Run: headless pygame with SDL's dummy video driver; simulated clock (each Clock.tick advances the game by its frame time, no real sleeping); random seed 0; keys injected as events and as key.get_pressed() state; no mouse input.
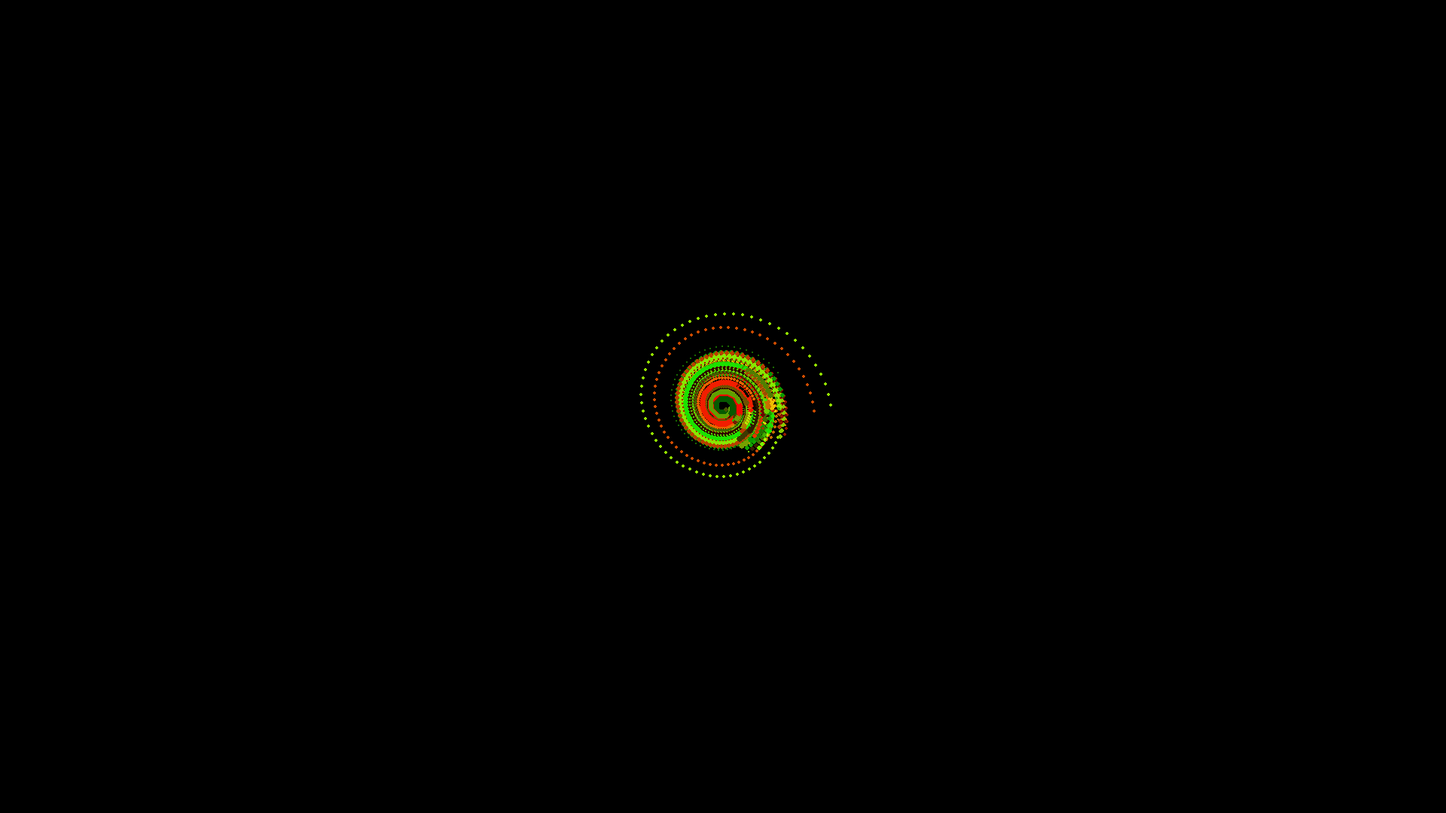
Frame 1 of 4 · flips 1–60 · no input
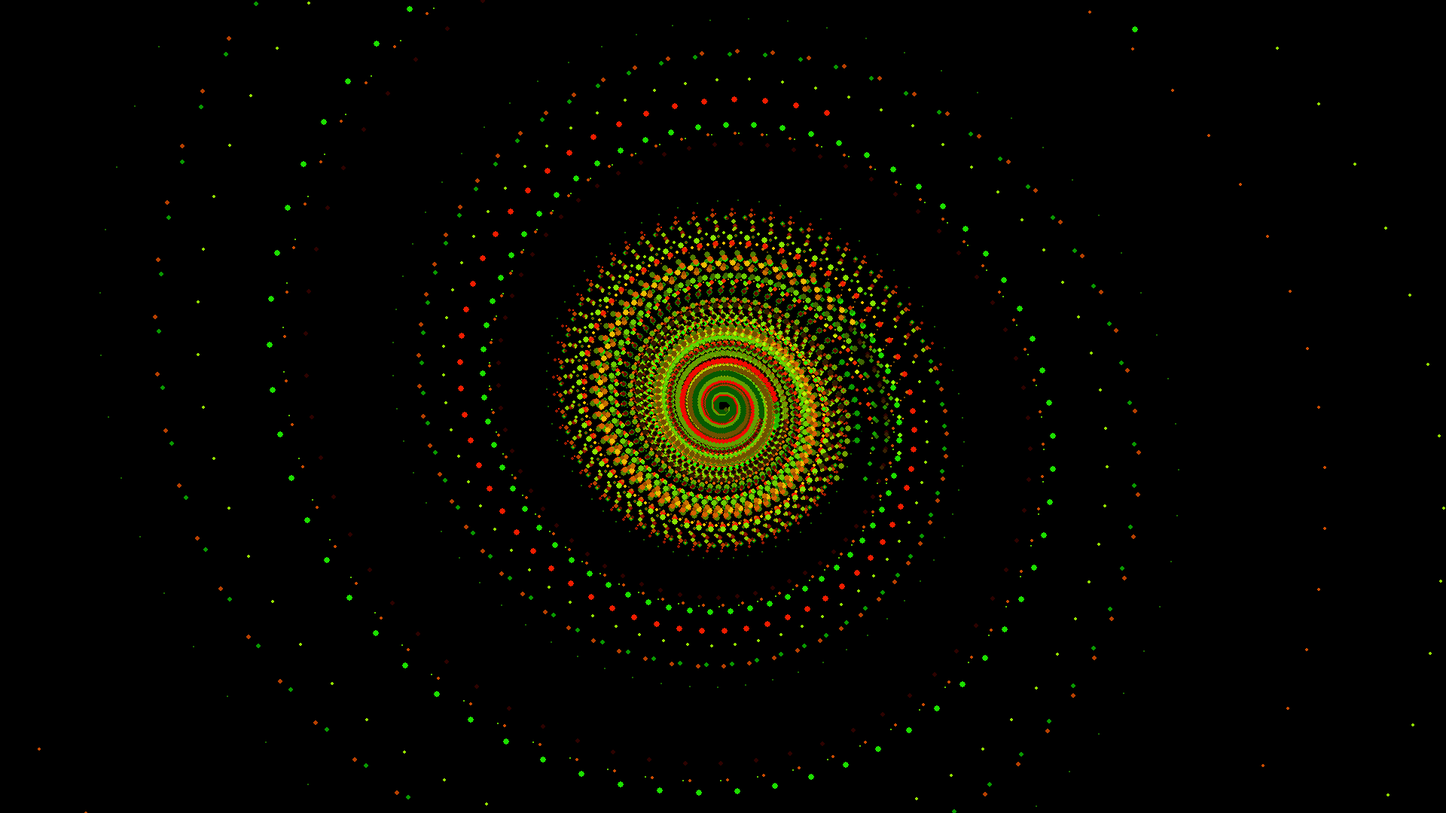
Frame 2 of 4 · flips 61–180 · tapped SPACE, RETURN · held RIGHT (→), D
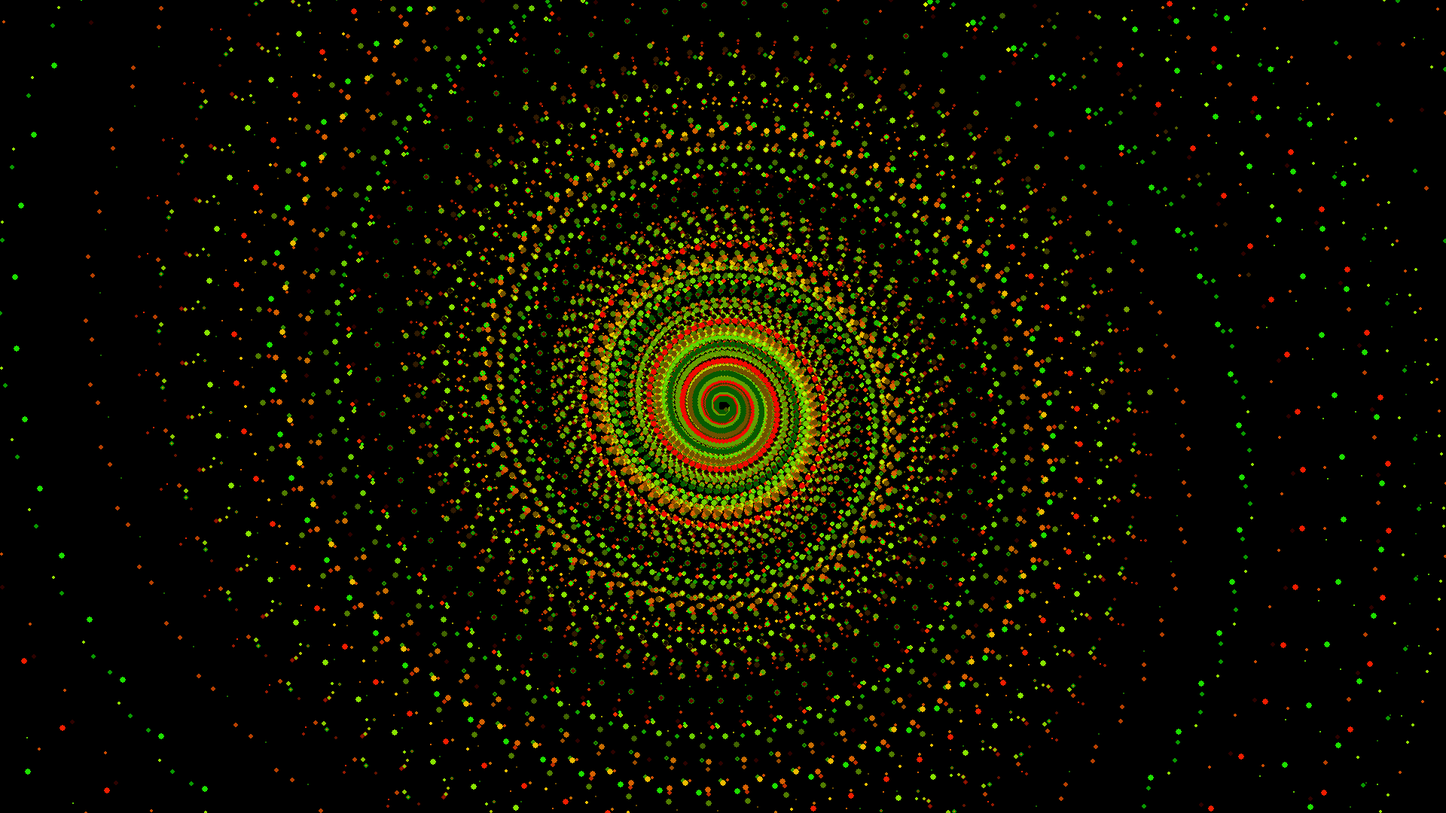
Frame 3 of 4 · flips 181–300 · held DOWN (↓), S
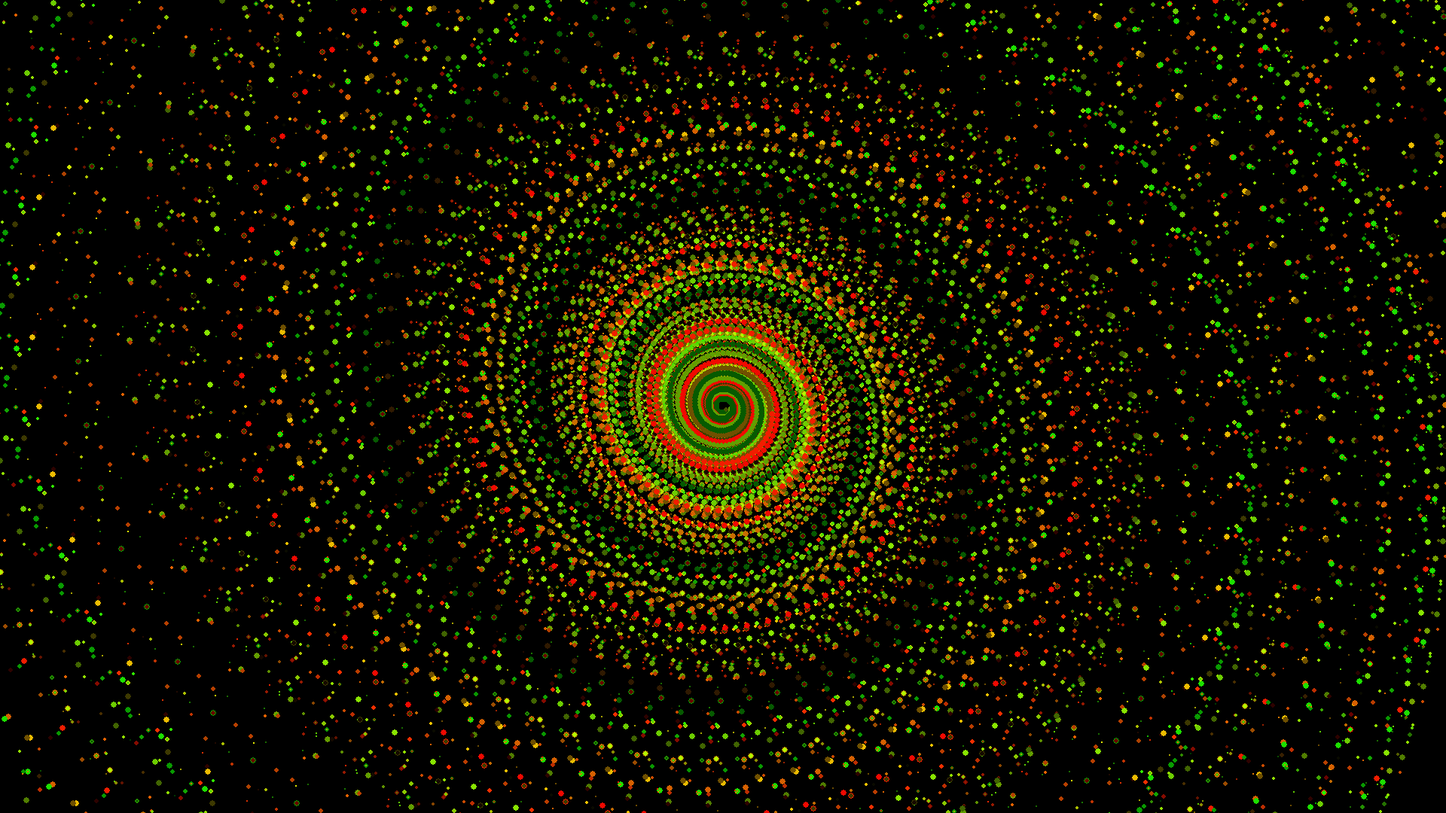
Frame 4 of 4 · flips 301–420 · held LEFT (←), A, UP (↑), W

The pygame program that drew these frames:

# IMPORTATION DES MODULES NECESSAIRES (ne touche pas trop à ça à moins que tu veuille rajouter des trucs mais je pense pas)
import pygame
import random
import math


# VARIABLES (LES VALEURS DE DEPART MODIFIABLES OU JUSTE UTILISABLES PLUS BAS) 
# (dans une égalité c'est la variable de gauche qui prend la valeur de celle de droite pas l'inverse donc par exemple si x = 20 et y = 40 et qu'on fait x = y après les deux valent 40)
screenWidth = 1920
screenHeight = 1080
centerx = screenWidth/2 
centery = screenHeight/2
displaySurface = pygame.display.set_mode((screenWidth,screenHeight))
pygame.display.set_caption("Jeu Python")
clock = pygame.time.Clock()
run = True
fps = 60
red = [255,0,0]
green = [0,255,0]
blue = [0,0,255]
white = [255,255,255]
black = [0,0,0]


# on defini ce que va faire la fonction "redrawGameWindow()" (ce code ne s'execute que quand on l'appelle ici ça n'est que la définition, le code qu'on execute en général est dans le while plus bas ou juste au dessus)
def redrawGameWindow():

    #displaySurface.fill(black)  # remplit le background de la couleur choisie (permet aussi d'effacer en quelque sorte l'écran)
    cell1.drawCell() # on dessine chaque objet créé à partir de la classe "cell" 
    cell2.drawCell()
    cell3.drawCell()
    cell4.drawCell()
    cell5.drawCell()
    cell6.drawCell()
    cell7.drawCell()
    cell8.drawCell()
    cell9.drawCell()
    cell10.drawCell()
    cell20.drawCell()
    cell30.drawCell()
    cell40.drawCell()
    cell50.drawCell()
    cell60.drawCell()
    cell70.drawCell()
    cell80.drawCell()
    cell90.drawCell()
    cell11.drawCell()
    cell21.drawCell()
    cell31.drawCell()
    cell41.drawCell()
    cell51.drawCell()
    cell61.drawCell()
    cell71.drawCell()
    cell81.drawCell()
    cell91.drawCell()
    cell100.drawCell()
    cell200.drawCell()
    cell300.drawCell()
    cell400.drawCell()
    cell500.drawCell()
    cell600.drawCell()
    cell700.drawCell()
    cell800.drawCell()
    cell900.drawCell()
    cell1000.drawCell()
    cell2000.drawCell()
    cell3000.drawCell()
    cell4000.drawCell()
    cell5000.drawCell()
    cell6000.drawCell()
    cell7000.drawCell()
    cell8000.drawCell()
    cell9000.drawCell()
    cell1001.drawCell()
    cell2001.drawCell()
    cell3001.drawCell()
    cell4001.drawCell()
    cell5001.drawCell()
    cell6001.drawCell()
    cell7001.drawCell()
    cell8001.drawCell()
    cell9001.drawCell()

    cell1000.drawCell()
    cell2000.drawCell()
    cell3000.drawCell()
    cell4000.drawCell()
    cell5000.drawCell()
    cell6000.drawCell()
    cell7000.drawCell()
    cell8000.drawCell()
    cell9000.drawCell()
    cell10000.drawCell()
    cell20000.drawCell()
    cell30000.drawCell()
    cell40000.drawCell()
    cell50000.drawCell()
    cell60000.drawCell()
    cell70000.drawCell()
    cell80000.drawCell()
    cell90000.drawCell()
    cell10001.drawCell()
    cell20001.drawCell()
    cell30001.drawCell()
    cell40001.drawCell()
    cell50001.drawCell()
    cell60001.drawCell()
    cell70001.drawCell()
    cell80001.drawCell()
    cell90001.drawCell()
    cell100000.drawCell()
    cell200000.drawCell()
    cell300000.drawCell()
    cell400000.drawCell()
    cell500000.drawCell()
    cell600000.drawCell()
    cell700000.drawCell()
    cell800000.drawCell()
    cell900000.drawCell()
    cell1000000.drawCell()
    cell2000000.drawCell()
    cell3000000.drawCell()
    cell4000000.drawCell()
    cell5000000.drawCell()
    cell6000000.drawCell()
    cell7000000.drawCell()
    cell8000000.drawCell()
    cell9000000.drawCell()
    cell1000001.drawCell()
    cell2000001.drawCell()
    cell3000001.drawCell()
    cell4000001.drawCell()
    cell5000001.drawCell()
    cell6000001.drawCell()
    cell7000001.drawCell()
    cell8000001.drawCell()
    cell9000001.drawCell()
    pygame.display.update()

class cell: # on définit une classe "cell" avec ces attributs (paramètres) et définitions (les actions dont est capable l'objet) (les classes sont des sortes de templates que tu fait pour créer plein d'objets similaires)
    def __init__(self): # ici dessous on retrouve tous les attributs (jusqu'a la ligne self.speedy)
        self.color = [random.randrange(0,255),random.randrange(0,255),random.randrange(0,2)]
        self.size = random.randrange(1,5)
        self.rage = random.randrange(0,10)
        self.libido = random.randrange(0,10)
        self.x = round(centerx + random.randrange(2,40))
        #self.y = round(centery) j'ai rajouter random.randrange pour viré le trais avec tt les points
        self.y = round(centery + random.randrange(2,40))
        self.speedx = random.randrange(-2,3)
        self.speedy = random.randrange(-2,3)

    def drawCell(self): # ici c'est la première et unique action que fait une cellule actuellement (on pourrait en rajouter d'autres) (jusqu'a self.size = 1)
        pygame.draw.circle(displaySurface,self.color,(self.x,self.y),self.size)
        # if random.randrange(0,100) < 100:
        #     self.speedy = random.randrange(0,self.size*4)
        #     self.speedx = random.randrange(-6,7)
        self.x -= round((-(centery - self.y)/10) - ((self.x - centerx)/100))
        self.y -= round(((centerx - self.x)/10) - ((self.y - centery)/100))
        if self.x>screenWidth:
            self.x=random.randrange(0,screenWidth)
        if self.y>screenWidth:
            self.y=random.randrange(0,screenWidth)
            if self.size<=10:
                self.size += 1
            else:
                self.size = 1
        
# ici c'est le "début" du code réel ont commence par créer plein d'objet celln é partir de la classe (template) décrite plus haut
cell1 = cell()
cell2 = cell()
cell3 = cell()
cell4 = cell()
cell5 = cell()
cell6 = cell()
cell7 = cell()
cell8 = cell()
cell9 = cell()
cell10 = cell()
cell20 = cell()
cell30 = cell()
cell40 = cell()
cell50 = cell()
cell60 = cell()
cell70 = cell()
cell80 = cell()
cell90 = cell()
cell11 = cell()
cell21 = cell()
cell31 = cell()
cell41 = cell()
cell51 = cell()
cell61 = cell()
cell71 = cell()
cell81 = cell()
cell91 = cell()
cell100 = cell()
cell200 = cell()
cell300 = cell()
cell400 = cell()
cell500 = cell()
cell600 = cell()
cell700 = cell()
cell800 = cell()
cell900 = cell()
cell1000 = cell()
cell2000 = cell()
cell3000 = cell()
cell4000 = cell()
cell5000 = cell()
cell6000 = cell()
cell7000 = cell()
cell8000 = cell()
cell9000 = cell()
cell1001 = cell()
cell2001 = cell()
cell3001 = cell()
cell4001 = cell()
cell5001 = cell()
cell6001 = cell()
cell7001 = cell()
cell8001 = cell()
cell9001 = cell()

cell1000 = cell()
cell2000 = cell()
cell3000 = cell()
cell4000 = cell()
cell5000 = cell()
cell6000 = cell()
cell7000 = cell()
cell8000 = cell()
cell9000 = cell()
cell10000 = cell()
cell20000 = cell()
cell30000 = cell()
cell40000 = cell()
cell50000 = cell()
cell60000 = cell()
cell70000 = cell()
cell80000 = cell()
cell90000 = cell()
cell10001 = cell()
cell20001 = cell()
cell30001 = cell()
cell40001 = cell()
cell50001 = cell()
cell60001 = cell()
cell70001 = cell()
cell80001 = cell()
cell90001 = cell()
cell100000 = cell()
cell200000 = cell()
cell300000 = cell()
cell400000 = cell()
cell500000 = cell()
cell600000 = cell()
cell700000 = cell()
cell800000 = cell()
cell900000 = cell()
cell1000000 = cell()
cell2000000 = cell()
cell3000000 = cell()
cell4000000 = cell()
cell5000000 = cell()
cell6000000 = cell()
cell7000000 = cell()
cell8000000 = cell()
cell9000000 = cell()
cell1000001 = cell()
cell2000001 = cell()
cell3000001 = cell()
cell4000001 = cell()
cell5000001 = cell()
cell6000001 = cell()
cell7000001 = cell()
cell8000001 = cell()
cell9000001 = cell()
# ici on à le programme qui va tourner indéfiniement dans le while jusqu'a ce que quelqu'un ferme la fenêtre ce qui fait prendre à la variable run la valeur 0 ou faux (1 étant vrai mais pour les conditions dans python on utilise "True" et "False")
while run:
    for event in pygame.event.get():
        if event.type == pygame.QUIT:
            run = False
    redrawGameWindow() # la seule action que j'ai rajouté dans la boucle "infinie", ça appelle la fonction "redrawGameWindow()" et effectue tout ce qui y est déclaré
    clock.tick(fps)

pygame.quit() # run devient faux alors on quite la boucle infinie et on arrive ici (ça quitte tout cette fonction)




# Aide: 
# quand tu met ta souris à gauche du code ta des petites flèches pour ouvrir en détail ou fermer le trop de détail de déclarations diverses
# tu peut faire clic droit sur une variable, fonction, classe et voir comment elle est définie avec "go to definition"
# une classe "class quelqueChose()" c'est comme une template de variable qui aurait plein de paramètre et de fonctions définies
# une definition "def quelqueChose()" c'est une fonction (un bout de code) qui peut être exécuté à chaque fois qu'on appelle le titre (quelqueChose() , effectuera tout le code se trouvant sous la déclaration de cette définition)
